Photos from the image-classification dataset "dataset" in the GitHub repository safe-cam/cctv-surveillance. Its 2 classes are: gunshot, non gunshot.

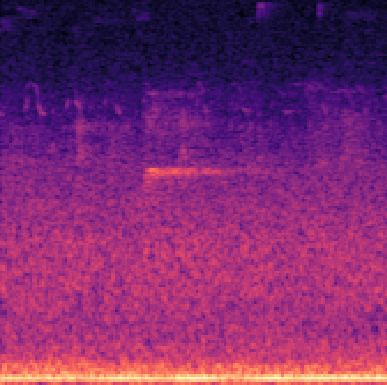
Label: non gunshot

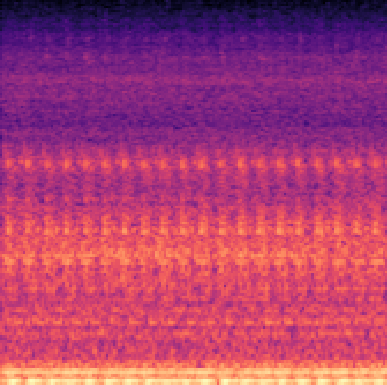
Label: non gunshot

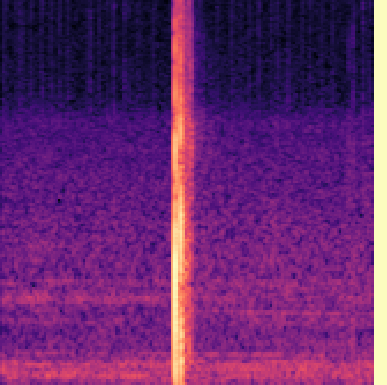
Label: gunshot

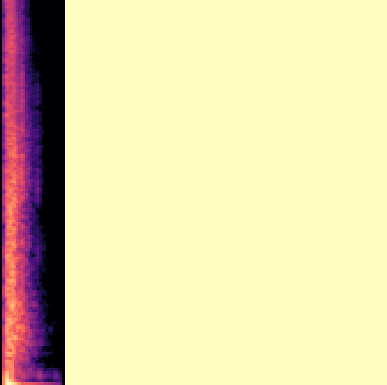
Label: gunshot

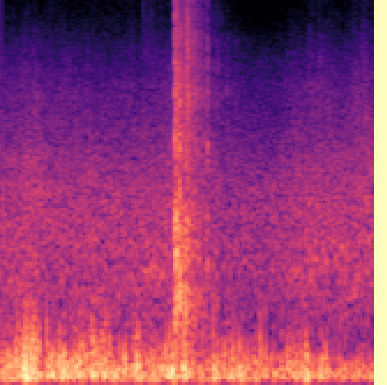
Label: gunshot

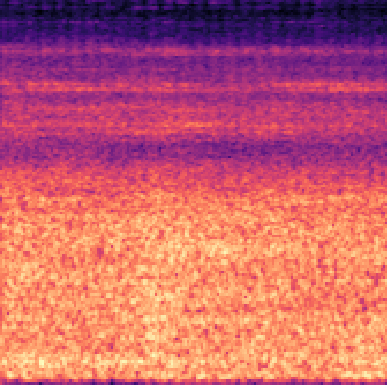
Label: non gunshot
